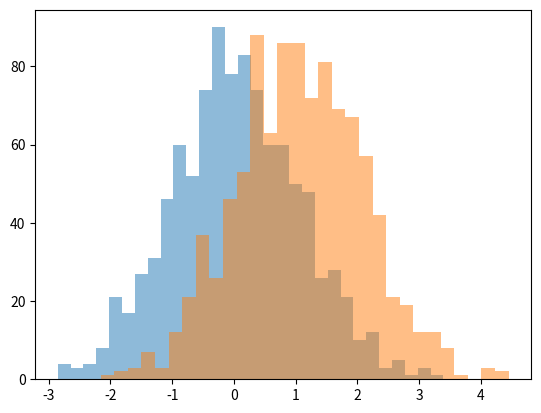
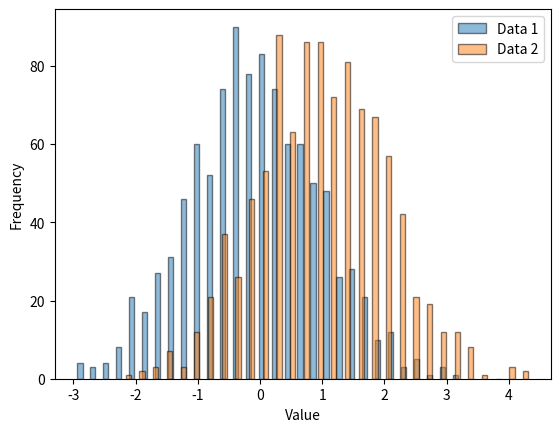

Python code for these plots, in order:
import matplotlib.pyplot as plt
import numpy as np

# Generate random data for two datasets
data1 = np.random.normal(0, 1, 1000)
data2 = np.random.normal(1, 1, 1000)

# Define the number of bins for the histogram
bins = 30

# Compute the histogram values for both datasets
count1, bins1, _ = plt.hist(data1, bins=bins, label='Data 1', histtype='stepfilled', align='mid', alpha=0.5)
count2, bins2, _ = plt.hist(data2, bins=bins, label='Data 2', histtype='stepfilled', align='mid', alpha=0.5)

# Adjust positions to ensure histograms are side by side
width = (bins1[1] - bins1[0]) * 0.4  # Adjust the width of the bars
offset = width  # Set an offset for the second histogram

plt.close()

# Replot the histograms with adjusted positions
plt.bar(bins1[:-1] - offset / 2, count1, width=width, alpha=0.5, label='Data 1', edgecolor='black')
plt.bar(bins2[:-1] + offset / 2, count2, width=width, alpha=0.5, label='Data 2', edgecolor='black')

# Add labels and a legend
plt.xlabel('Value')
plt.ylabel('Frequency')
plt.legend()

# Show the plot
plt.show()
